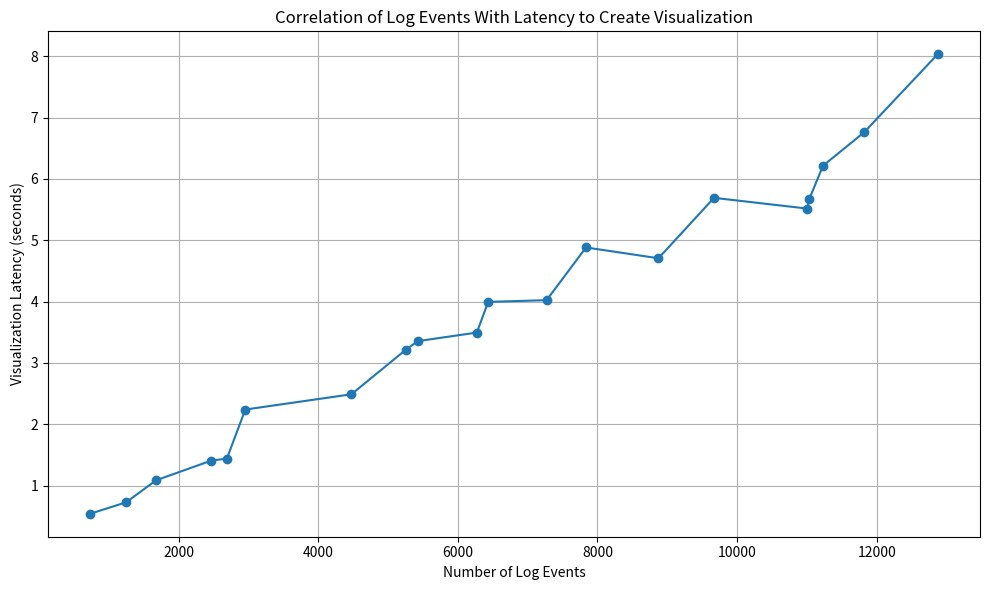

Write the Python code that produced this figure.
import matplotlib.pyplot as plt

data = [
    [733, 540.3],
    [1250, 727.7],
    [1676, 1085.4],
    [2692, 1439.9],
    [2468, 1406.9],
    [2955, 2239],
    [4476, 2488.4],
    [5426, 3355],
    [6435, 3994.8],
    [5257, 3216.6],
    [7836, 4882.1],
    [6272, 3494.3],
    [7272, 4023.1],
    [9670, 5691.3],
    [8874, 4706],
    [11034, 5670.4],
    [11004, 5516.3],
    [11819, 6758.6],
    [11231, 6214.6],
    [12873, 8031.6]
]

data.sort(key = lambda item: item[0])

x = [point[0] for point in data]
y = [point[1] for point in data]
y = [val/1000 for val in y]

plt.figure(figsize=(10, 6))
plt.plot(x, y, marker='o')
plt.xlabel("Number of Log Events")
plt.ylabel("Visualization Latency (seconds)")
plt.title("Correlation of Log Events With Latency to Create Visualization")
plt.grid(True)
plt.tight_layout()
plt.show()